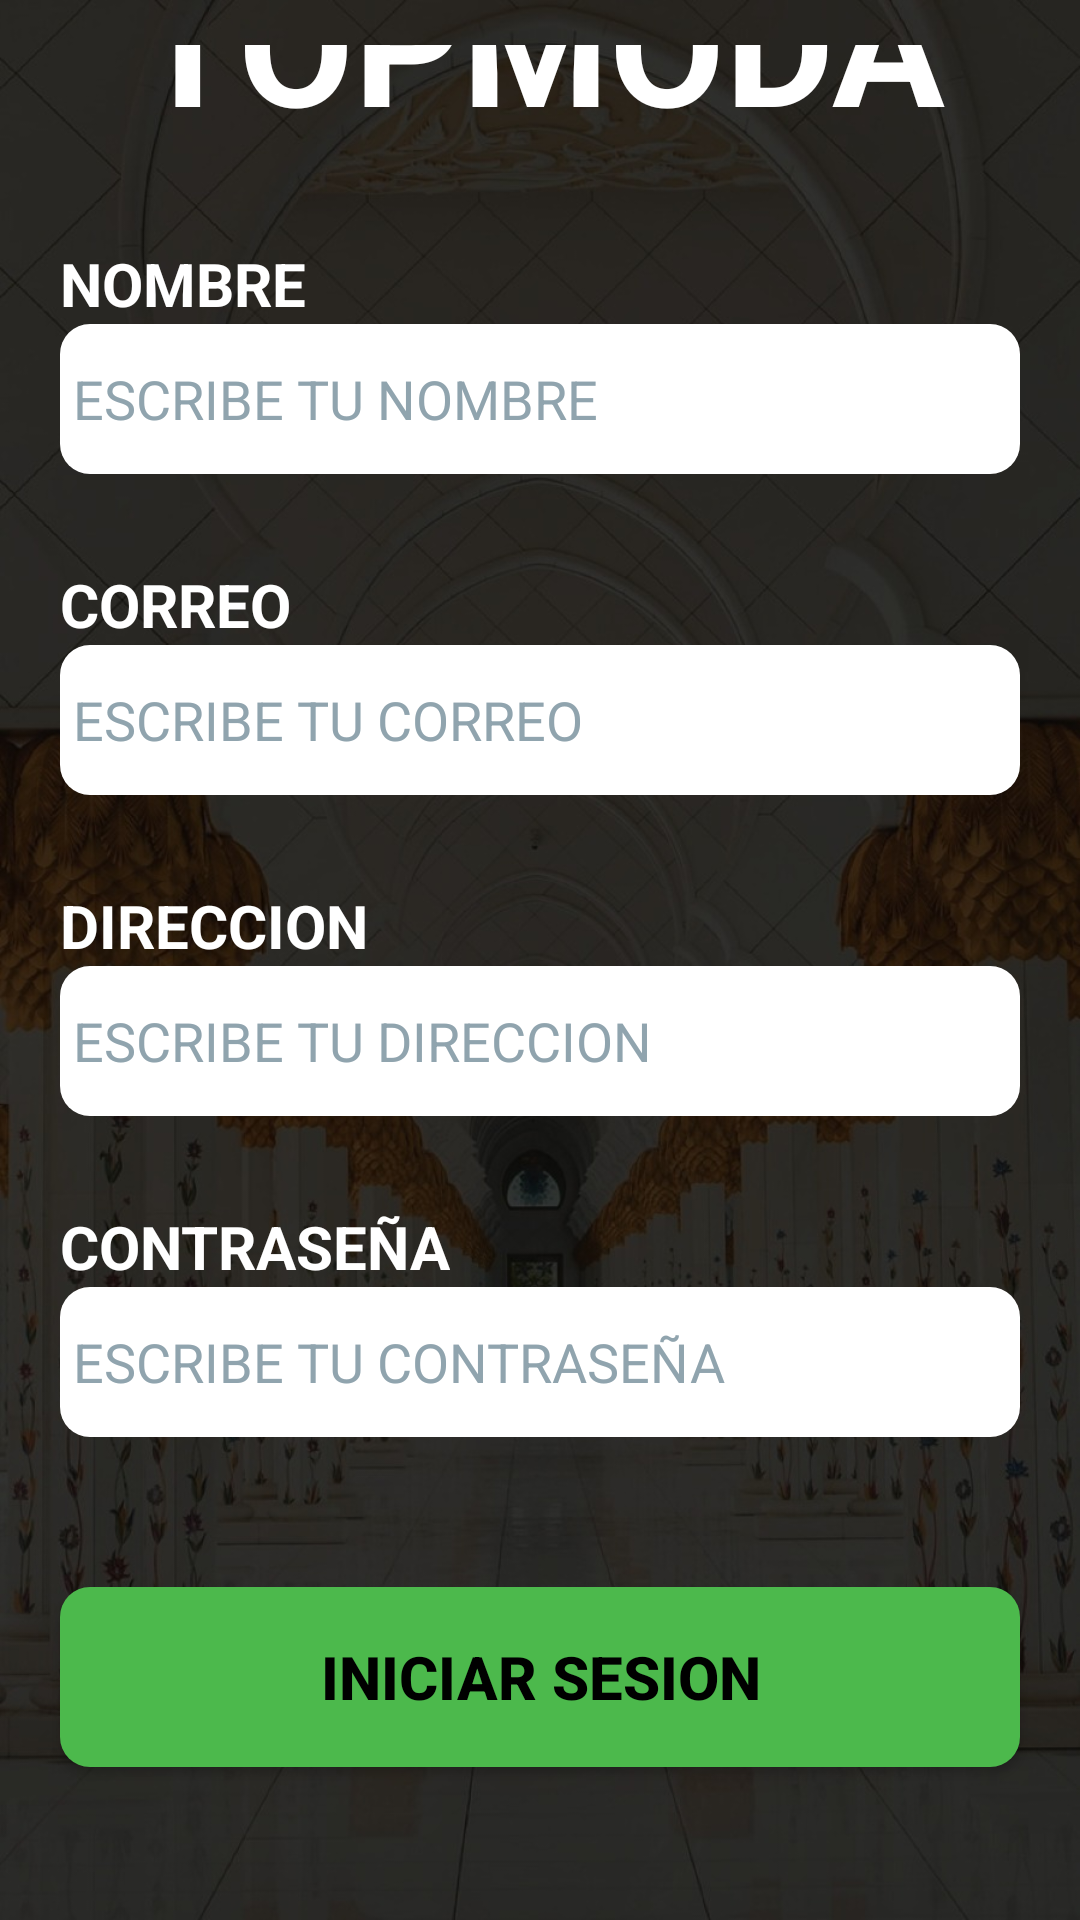

Layout XML and referenced resources for this Android screen:
<!-- AndroidManifest.xml: application theme Theme.TopModa -->
<!-- res/layout/activity_registro.xml -->
<?xml version="1.0" encoding="utf-8"?>
<FrameLayout
        xmlns:android="http://schemas.android.com/apk/res/android"
        xmlns:tools="http://schemas.android.com/tools"
        xmlns:app="http://schemas.android.com/apk/res-auto"
        android:layout_width="match_parent"
        android:layout_height="match_parent"
        tools:context=".RegistroActivity">

    <ImageView
            android:layout_width="match_parent"
            android:layout_height="match_parent"
            android:background="@drawable/registro"/>

    <LinearLayout
            android:layout_width="match_parent"
            android:layout_height="match_parent"
            android:orientation="vertical"
            android:padding="15dp"
            android:gravity="center">

        <TextView
                android:id="@+id/title"
                android:layout_width="match_parent"
                android:layout_height="wrap_content"
                android:text="TOPMODA"
                android:textColor="#FFFFFF"
                android:textSize="56sp"
                android:textStyle="bold"
                android:gravity="center" />

        <LinearLayout
                android:layout_width="320dp"
                android:layout_height="wrap_content"
                android:orientation="vertical"
                android:layout_marginTop="30dp">

            <TextView
                    android:layout_width="wrap_content"
                    android:layout_height="wrap_content"
                    android:text="NOMBRE"
                    android:textColor="#FFFFFF"
                    android:textSize="20sp"
                    android:textStyle="bold" />

            <com.google.android.material.textfield.TextInputEditText
                    android:id="@+id/textName"
                    android:layout_width="match_parent"
                    android:layout_height="50dp"
                    android:hint=" ESCRIBE TU NOMBRE"
                    android:background="@drawable/rounded_corner"
                    android:inputType="textEmailAddress"
                    android:textColorHint="@color/textfont"
                    android:backgroundTint="@color/white"
                    android:textSize="18sp" />
        </LinearLayout>

        <LinearLayout
                android:layout_width="320dp"
                android:layout_height="wrap_content"
                android:orientation="vertical"
                android:layout_marginTop="30dp">

            <TextView
                    android:layout_width="wrap_content"
                    android:layout_height="wrap_content"
                    android:text="CORREO"
                    android:textColor="#FFFFFF"
                    android:textSize="20sp"
                    android:textStyle="bold" />

            <com.google.android.material.textfield.TextInputEditText
                    android:id="@+id/textEmail"
                    android:layout_width="match_parent"
                    android:layout_height="50dp"
                    android:hint=" ESCRIBE TU CORREO"
                    android:inputType="textPassword"
                    android:background="@drawable/rounded_corner"
                    android:textColorHint="@color/textfont"
                    android:backgroundTint="@color/white"
                    android:textSize="18sp" />
        </LinearLayout>

        <LinearLayout
                android:layout_width="320dp"
                android:layout_height="wrap_content"
                android:orientation="vertical"
                android:layout_marginTop="30dp">

            <TextView
                    android:layout_width="wrap_content"
                    android:layout_height="wrap_content"
                    android:text="DIRECCION"
                    android:textColor="#FFFFFF"
                    android:textSize="20sp"
                    android:textStyle="bold" />

            <com.google.android.material.textfield.TextInputEditText
                    android:id="@+id/textDireccion"
                    android:layout_width="match_parent"
                    android:layout_height="50dp"
                    android:hint=" ESCRIBE TU DIRECCION"
                    android:background="@drawable/rounded_corner"
                    android:inputType="textEmailAddress"
                    android:textColorHint="@color/textfont"
                    android:backgroundTint="@color/white"
                    android:textSize="18sp" />
        </LinearLayout>

        <LinearLayout
                android:layout_width="320dp"
                android:layout_height="wrap_content"
                android:orientation="vertical"
                android:layout_marginTop="30dp">

            <TextView
                    android:layout_width="wrap_content"
                    android:layout_height="wrap_content"
                    android:text="CONTRASEÑA"
                    android:textColor="#FFFFFF"
                    android:textSize="20sp"
                    android:textStyle="bold" />

            <com.google.android.material.textfield.TextInputEditText
                    android:id="@+id/textPassord"
                    android:layout_width="match_parent"
                    android:layout_height="50dp"
                    android:hint=" ESCRIBE TU CONTRASEÑA"
                    android:background="@drawable/rounded_corner"
                    android:inputType="textEmailAddress"
                    android:textColorHint="@color/textfont"
                    android:backgroundTint="@color/white"
                    android:textSize="18sp" />
        </LinearLayout>

        <Button
                android:id="@+id/btnIniciar"
                android:layout_width="320dp"
                android:layout_height="60dp"
                android:layout_marginTop="50dp"
                android:textStyle="bold"
                android:backgroundTint="@color/topmoda"
                android:background="@drawable/rounded_corner"
                android:textSize="20sp"
                android:textColor="@color/black"
                android:text="INICIAR SESION"/>
        <TextView
                android:layout_width="300dp"
                android:layout_height="60dp"
                android:text="¿YA TIENES UNA CUENTA? INICIA SESION"
                android:textColor="@color/white"
                android:layout_marginTop="15dp"
                android:gravity="center"
                android:textSize="15sp"
                android:textStyle="bold"/>
    </LinearLayout>
</FrameLayout>
<!-- resources referenced by this layout -->
<resources>
  <color name="black">#FF000000</color>
  <color name="textfont">#90A4AE</color>
  <color name="topmoda">#4CB94C</color>
  <color name="white">#FFFFFFFF</color>
  <!-- drawable registro: jpeg bitmap (drawable, 143116 bytes) -->
  <!-- drawable rounded_corner (drawable) -->
  <?xml version="1.0" encoding="utf-8"?>
  <shape xmlns:android="http://schemas.android.com/apk/res/android"
         android:shape="rectangle">
  
      <solid android:color="@color/topmoda"/>
  
      <corners android:radius="10dp"/>
  </shape>
  <style name="Theme.TopModa" parent="Base.Theme.TopModa" />
  <style name="Base.Theme.TopModa" parent="Theme.AppCompat.Light.NoActionBar">
          
          
      </style>
</resources>
